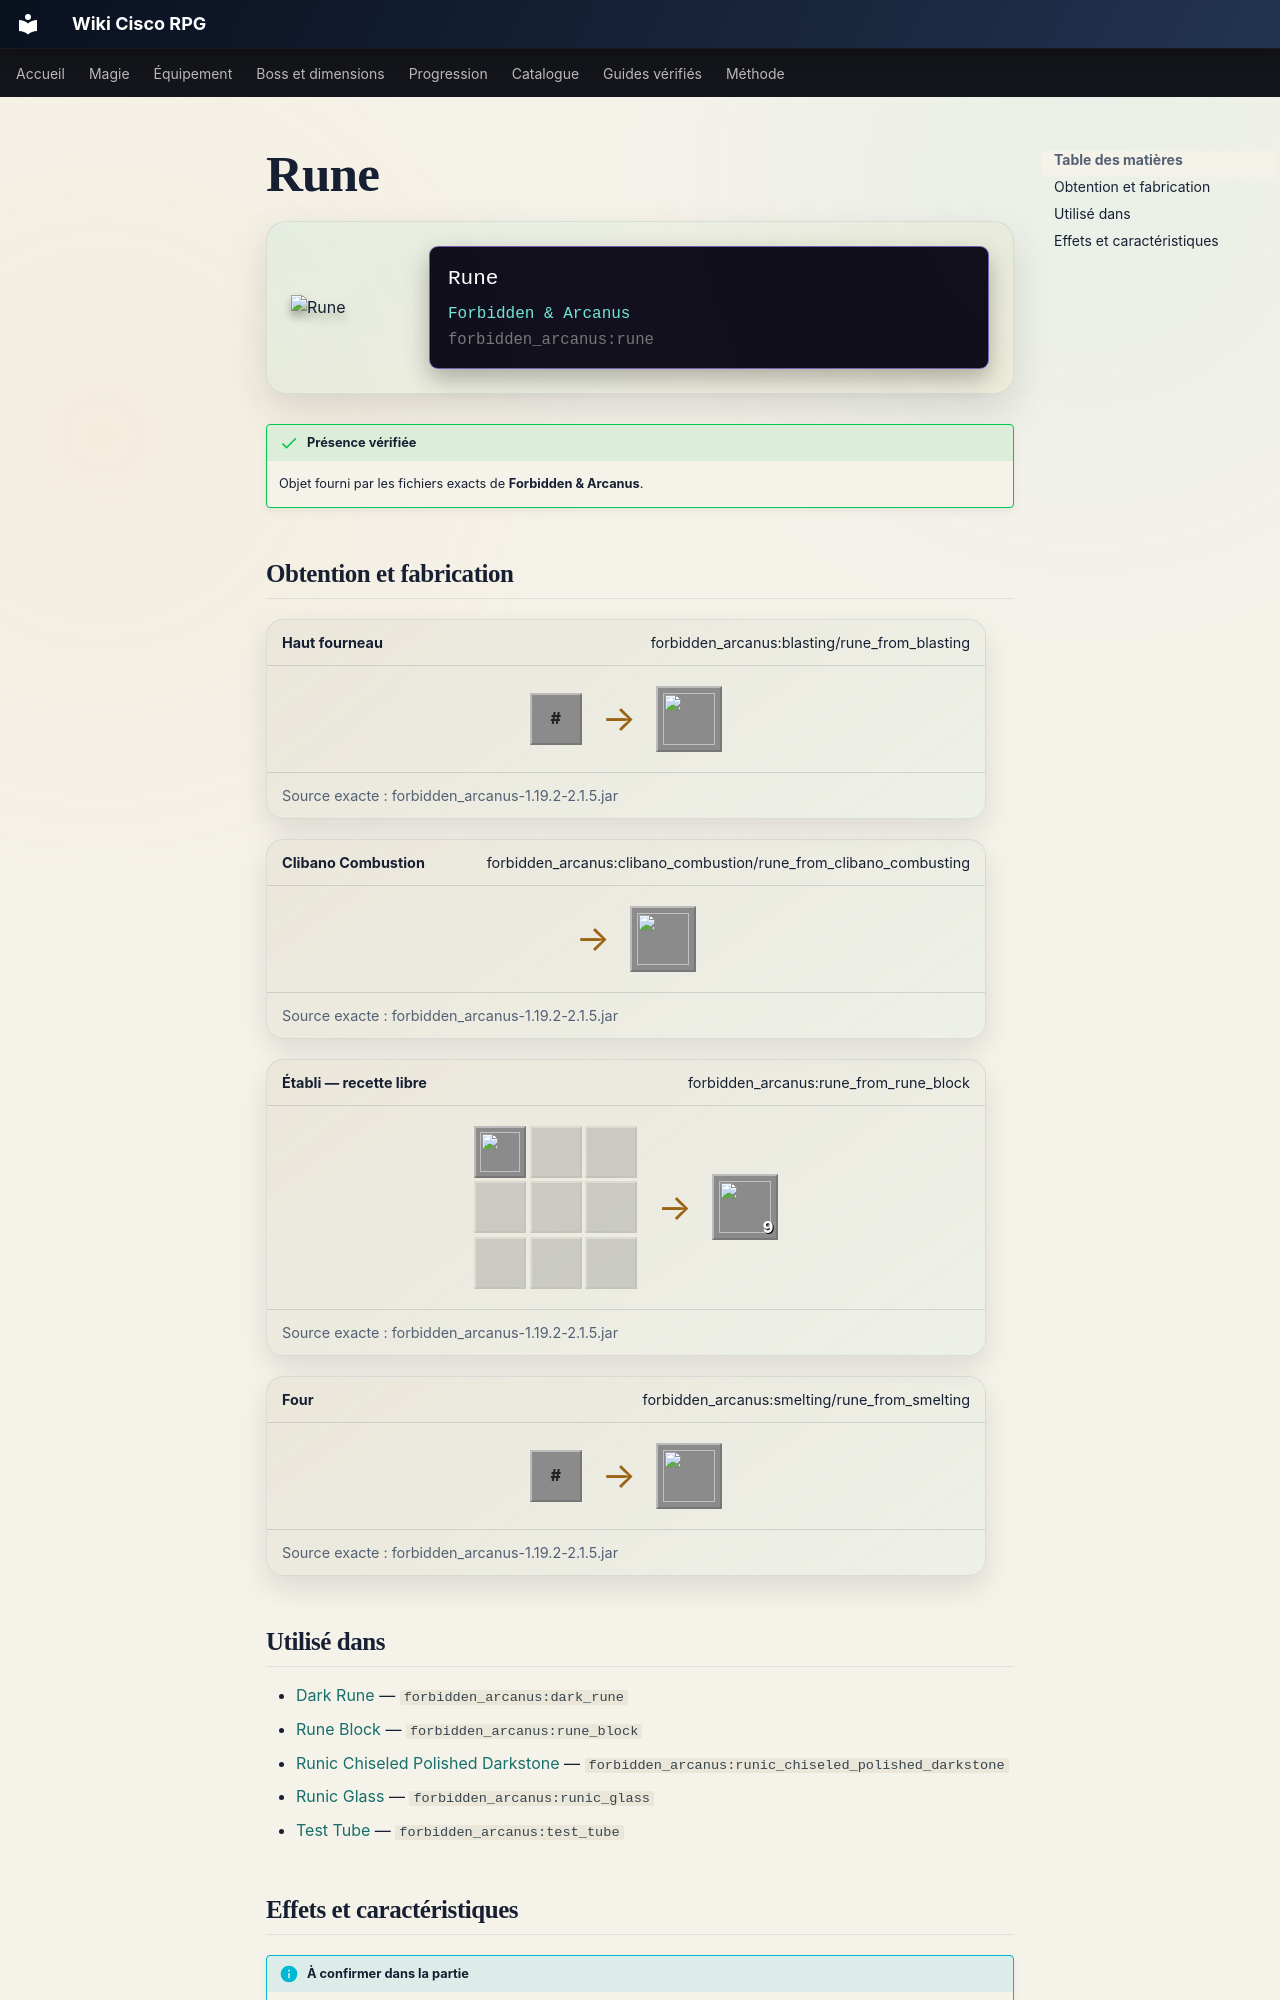

repository: Kloups-Dev/wiki-cisco-rpg · page: catalogue/objets/forbidden_arcanus/rune/index.html · generator: mkdocs

# Rune

<div class="mc-item-showcase">
<img class="mc-item-icon" src="../../../../assets/generated/items/forbidden_arcanus/rune.png" alt="Rune">
<div class="mc-tooltip-card">
<div class="mc-tooltip-card__name">Rune</div>
<div class="mc-tooltip-card__mod">Forbidden &amp; Arcanus</div>
<div class="mc-tooltip-card__id">forbidden_arcanus:rune</div>
</div>
</div>

!!! success "Présence vérifiée"
    Objet fourni par les fichiers exacts de **Forbidden & Arcanus**.

## Obtention et fabrication

<div class="jei-recipe"><div class="jei-recipe__head"><strong>Haut fourneau</strong><span>forbidden_arcanus:blasting/rune_from_blasting</span></div><div class="jei-recipe__body"><div class="jei-inputs"><span class="jei-slot jei-slot--tag" title="#forbidden_arcanus:runic_stones">#</span></div><span class="jei-arrow">→</span><span class="jei-slot jei-slot--result"><img src="../../../../assets/generated/items/forbidden_arcanus/rune.png" alt=""></span></div><div class="jei-recipe__source">Source exacte : forbidden_arcanus-1.19.2-2.1.5.jar</div></div>
<div class="jei-recipe"><div class="jei-recipe__head"><strong>Clibano Combustion</strong><span>forbidden_arcanus:clibano_combustion/rune_from_clibano_combusting</span></div><div class="jei-recipe__body"><div class="jei-inputs"></div><span class="jei-arrow">→</span><span class="jei-slot jei-slot--result"><img src="../../../../assets/generated/items/forbidden_arcanus/rune.png" alt=""></span></div><div class="jei-recipe__source">Source exacte : forbidden_arcanus-1.19.2-2.1.5.jar</div></div>
<div class="jei-recipe"><div class="jei-recipe__head"><strong>Établi — recette libre</strong><span>forbidden_arcanus:rune_from_rune_block</span></div><div class="jei-recipe__body"><div class="jei-grid"><a class="jei-slot" href="../../../../catalogue/objets/forbidden_arcanus/rune_block/" title="Rune Block (forbidden_arcanus:rune_block)"><img src="../../../../assets/generated/items/forbidden_arcanus/rune_block.png" alt="" loading="lazy"></a><span class="jei-slot jei-slot--empty"></span><span class="jei-slot jei-slot--empty"></span><span class="jei-slot jei-slot--empty"></span><span class="jei-slot jei-slot--empty"></span><span class="jei-slot jei-slot--empty"></span><span class="jei-slot jei-slot--empty"></span><span class="jei-slot jei-slot--empty"></span><span class="jei-slot jei-slot--empty"></span></div><span class="jei-arrow">→</span><span class="jei-slot jei-slot--result"><img src="../../../../assets/generated/items/forbidden_arcanus/rune.png" alt=""><span class="jei-count">9</span></span></div><div class="jei-recipe__source">Source exacte : forbidden_arcanus-1.19.2-2.1.5.jar</div></div>
<div class="jei-recipe"><div class="jei-recipe__head"><strong>Four</strong><span>forbidden_arcanus:smelting/rune_from_smelting</span></div><div class="jei-recipe__body"><div class="jei-inputs"><span class="jei-slot jei-slot--tag" title="#forbidden_arcanus:runic_stones">#</span></div><span class="jei-arrow">→</span><span class="jei-slot jei-slot--result"><img src="../../../../assets/generated/items/forbidden_arcanus/rune.png" alt=""></span></div><div class="jei-recipe__source">Source exacte : forbidden_arcanus-1.19.2-2.1.5.jar</div></div>
